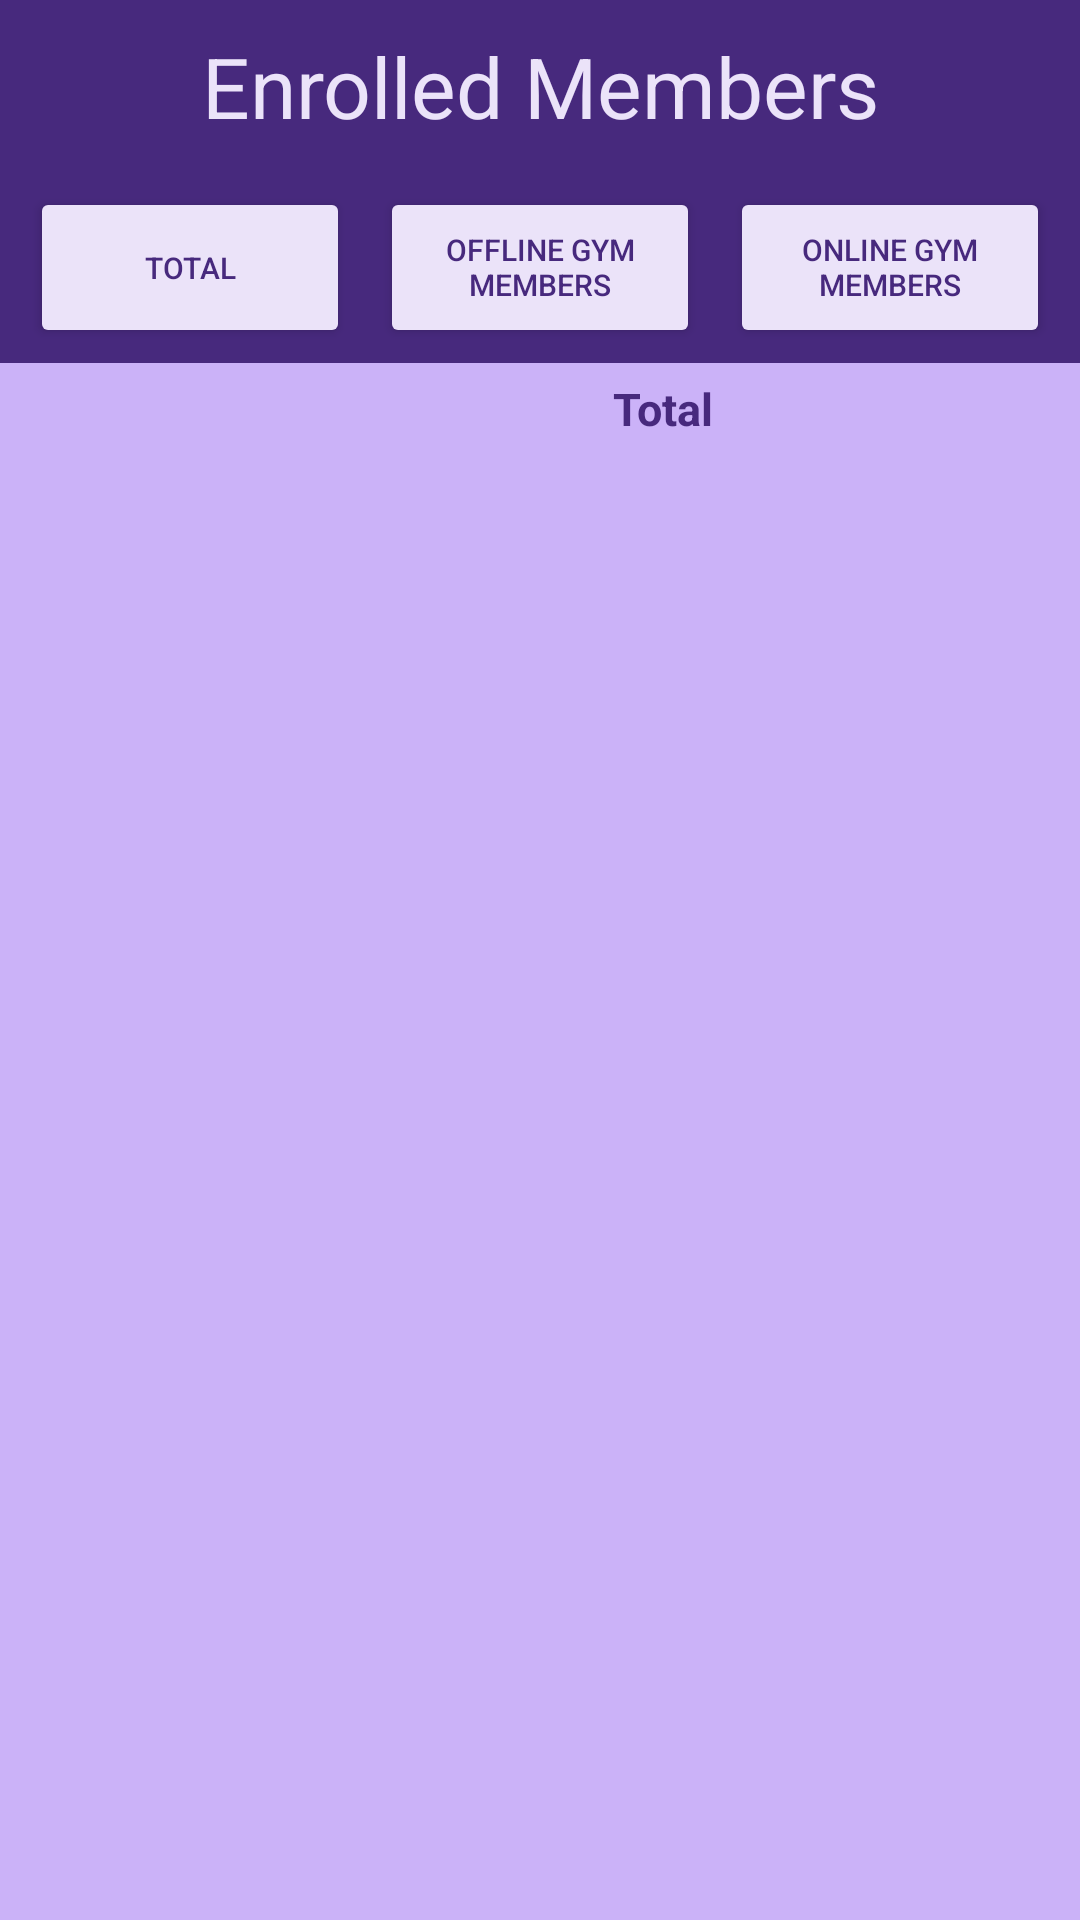

Android layout source for this screen:
<!-- AndroidManifest.xml: application theme Theme.PBL_Android -->
<!-- res/layout/activity_trainers_enrolled_member_list.xml -->
<?xml version="1.0" encoding="utf-8"?>
<TableLayout xmlns:android="http://schemas.android.com/apk/res/android"
    xmlns:app="http://schemas.android.com/apk/res-auto"
    xmlns:tools="http://schemas.android.com/tools"
    android:layout_width="match_parent"
    android:layout_height="match_parent"
    android:background="#CBB2F8"
    tools:context=".TrainersEnrolment">


    <androidx.appcompat.widget.LinearLayoutCompat
        android:id="@+id/title"
        android:layout_width="match_parent"
        android:layout_height="wrap_content"
        android:background="#47297D">

        <TextView
            android:layout_width="match_parent"
            android:layout_height="wrap_content"
            android:gravity="center"
            android:padding="10dp"
            android:text="Enrolled Members"
            android:textColor="#EBE3F9"
            android:textSize="28sp" />
    </androidx.appcompat.widget.LinearLayoutCompat>

    <TableRow
        android:id="@+id/toptabs"
        android:layout_width="match_parent"
        android:layout_height="wrap_content"
        android:layout_below="@+id/title"
        android:layout_marginBottom="5dp"
        android:background="#47297D"
        android:paddingLeft="5dp"
        android:paddingRight="5dp">

        <Button
            android:layout_width="0dp"
            android:layout_height="match_parent"
            android:layout_margin="5dp"
            android:layout_weight="33"
            android:backgroundTint="#EBE3F9"
            android:text="Total"
            android:textColor="#47297D"
            android:textSize="10dp"
            android:id="@+id/totalgymbtn"
            >
        </Button>

        <Button
            android:layout_width="0dp"
            android:layout_height="match_parent"
            android:layout_margin="5dp"
            android:layout_weight="33"
            android:backgroundTint="#EBE3F9"
            android:text="Offline Gym Members"
            android:textColor="#47297D"
            android:textSize="10dp"
            android:id="@+id/offlinegymbtn"
            >
        </Button>

        <Button
            android:layout_width="0dp"
            android:layout_height="match_parent"
            android:layout_margin="5dp"
            android:layout_weight="33"
            android:backgroundTint="#EBE3F9"
            android:text="Online Gym Members"
            android:textColor="#47297D"
            android:textSize="10dp"
            android:id="@+id/onlinegymbtn"
            >
        </Button>
    </TableRow>

    <TableRow android:layout_marginBottom="3dp">

        <TextView
            android:layout_width="0dp"
            android:layout_height="wrap_content"
            android:layout_marginLeft="15dp"
            android:layout_weight="15"
            android:gravity="left"
            android:textColor="#47297D"
            android:textSize="15dp"
            android:textStyle="bold"
            android:id="@+id/counttext"/>

        <TextView
            android:layout_width="0dp"
            android:layout_height="wrap_content"
            android:layout_marginLeft="15dp"
            android:layout_weight="80"
            android:gravity="center"
            android:text="Total"
            android:textColor="#47297D"
            android:textSize="15dp"
            android:textStyle="bold" />
    </TableRow>


    <ScrollView
        android:layout_width="match_parent"
        android:layout_height="match_parent">

        <LinearLayout
            android:layout_width="match_parent"
            android:layout_height="match_parent"
            android:orientation="vertical">

            <androidx.recyclerview.widget.RecyclerView
                android:id="@+id/recyclerTrainer"
                android:layout_width="match_parent"
                android:layout_height="match_parent">

            </androidx.recyclerview.widget.RecyclerView>
        </LinearLayout>

    </ScrollView>
</TableLayout>
<!-- resources referenced by this layout -->
<resources>
  <style name="Theme.PBL_Android" parent="Theme.MaterialComponents.DayNight.NoActionBar">
          
          <item name="colorPrimary">@color/purple_500</item>
          <item name="colorPrimaryVariant">@color/purple_700</item>
          <item name="colorOnPrimary">@color/white</item>
          
          <item name="colorSecondary">@color/teal_200</item>
          <item name="colorSecondaryVariant">@color/teal_700</item>
          <item name="colorOnSecondary">@color/black</item>
          
          <item name="android:statusBarColor" tools:targetApi="l">?attr/colorPrimaryVariant</item>
          
      </style>
  <!-- not gathered from this repository: default colours our renderer supplied (Android Studio template values) -->
  <color name="purple_500">#FF6200EE</color>
  <color name="purple_700">#FF3700B3</color>
  <color name="teal_200">#FF03DAC5</color>
  <color name="teal_700">#FF018786</color>
  <color name="black">#FF000000</color>
  <color name="white">#FFFFFFFF</color>
</resources>
